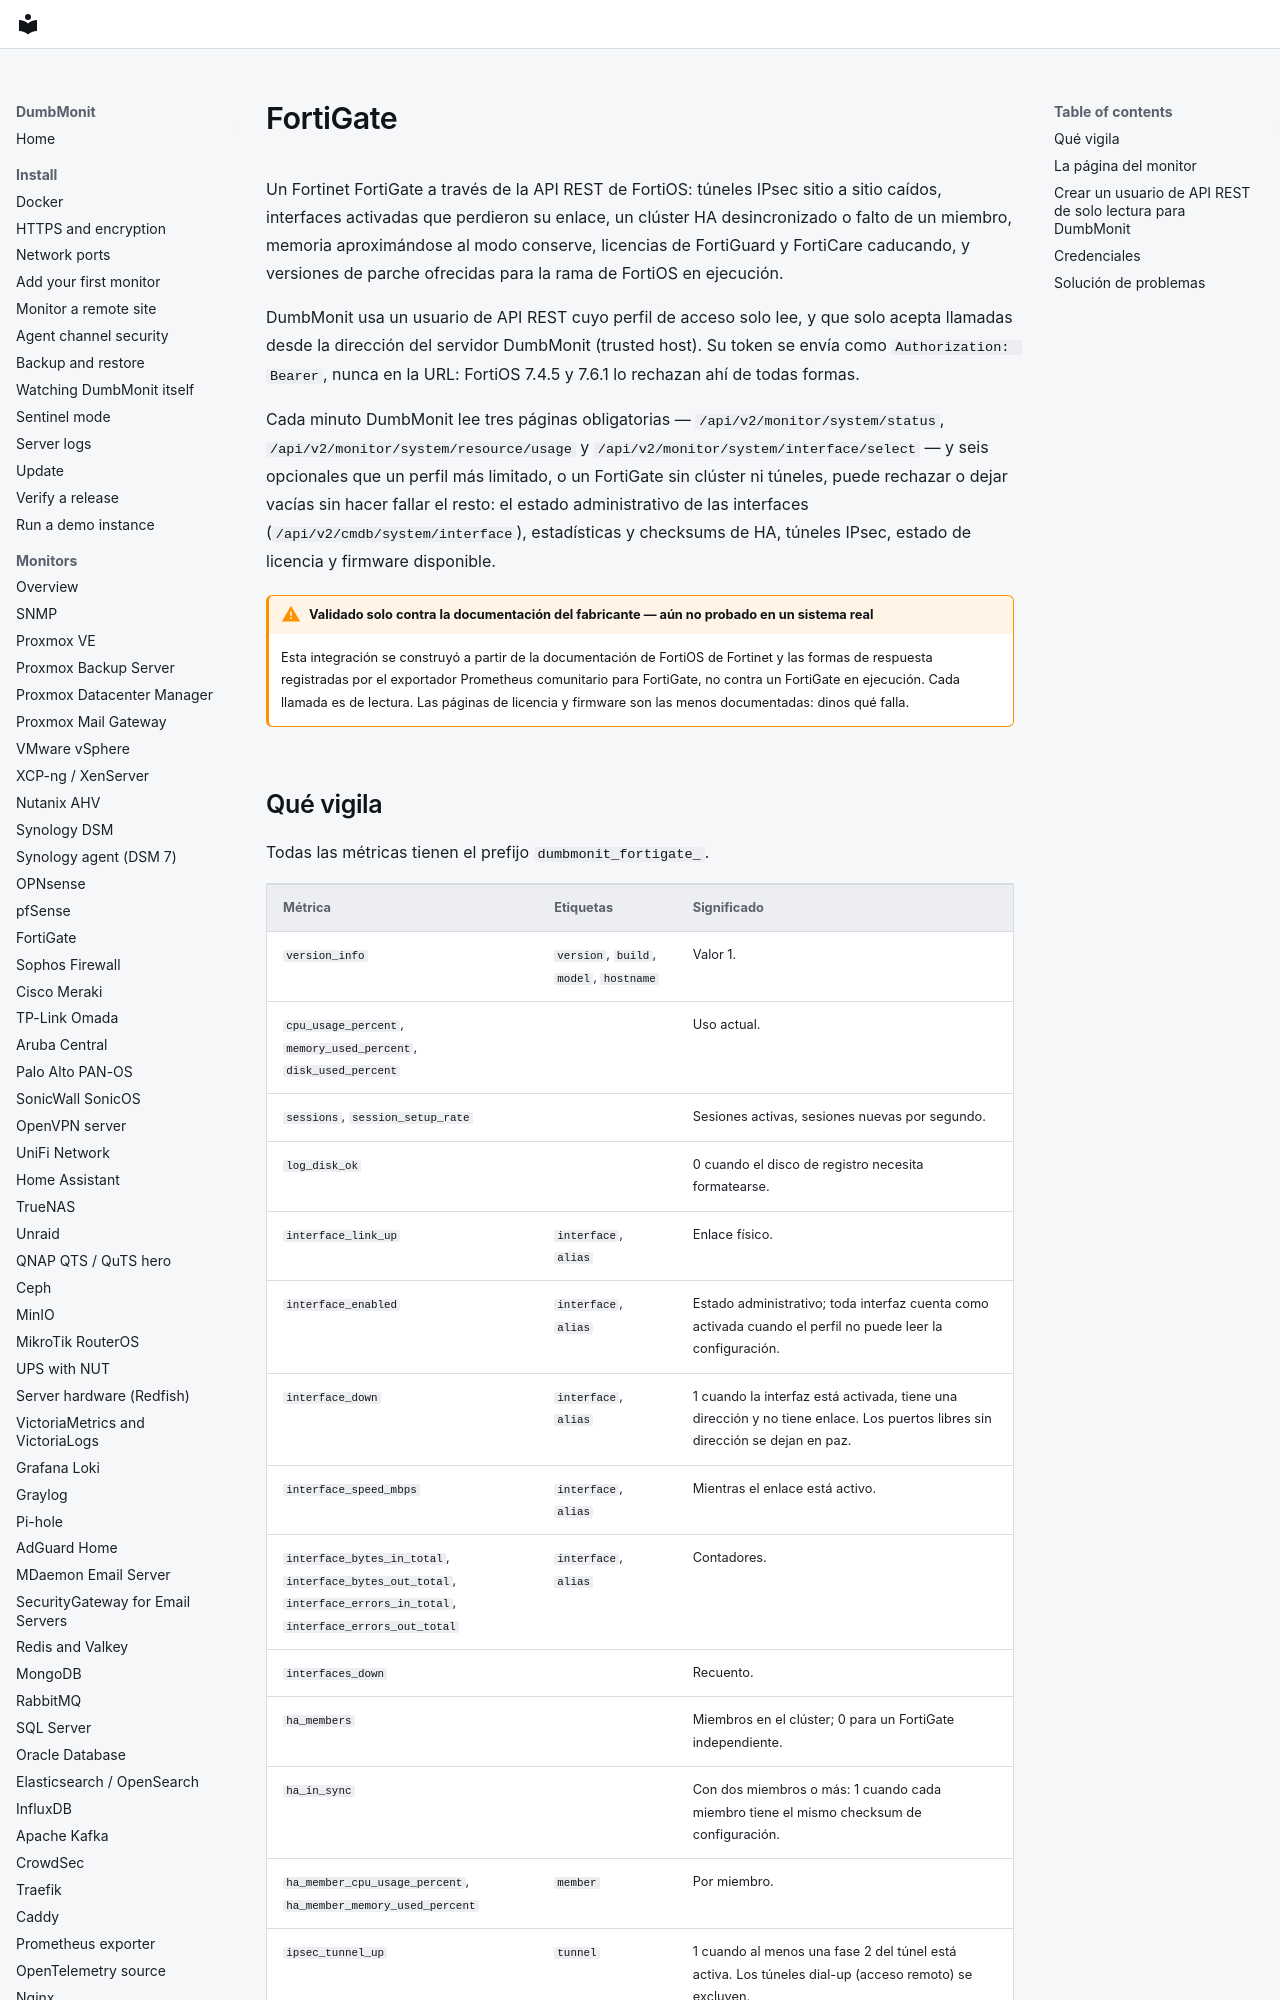

repository: laupernoe/dumbmonit · page: devices/fortigate.es/index.html · generator: mkdocs

# FortiGate

Un Fortinet FortiGate a través de la API REST de FortiOS: túneles IPsec
sitio a sitio caídos, interfaces activadas que perdieron su enlace, un
clúster HA desincronizado o falto de un miembro, memoria aproximándose
al modo conserve, licencias de FortiGuard y FortiCare caducando, y
versiones de parche ofrecidas para la rama de FortiOS en ejecución.

DumbMonit usa un usuario de API REST cuyo perfil de acceso solo lee, y
que solo acepta llamadas desde la dirección del servidor DumbMonit
(trusted host). Su token se envía como `Authorization: Bearer`, nunca en
la URL: FortiOS 7.4.5 y 7.6.1 lo rechazan ahí de todas formas.

Cada minuto DumbMonit lee tres páginas obligatorias —
`/api/v2/monitor/system/status`, `/api/v2/monitor/system/resource/usage`
y `/api/v2/monitor/system/interface/select` — y seis opcionales que un
perfil más limitado, o un FortiGate sin clúster ni túneles, puede
rechazar o dejar vacías sin hacer fallar el resto: el estado
administrativo de las interfaces (`/api/v2/cmdb/system/interface`),
estadísticas y checksums de HA, túneles IPsec, estado de licencia y
firmware disponible.

!!! warning "Validado solo contra la documentación del fabricante — aún no probado en un sistema real"

    Esta integración se construyó a partir de la documentación de
    FortiOS de Fortinet y las formas de respuesta registradas por el
    exportador Prometheus comunitario para FortiGate, no contra un
    FortiGate en ejecución. Cada llamada es de lectura. Las páginas de
    licencia y firmware son las menos documentadas: dinos qué falla.
